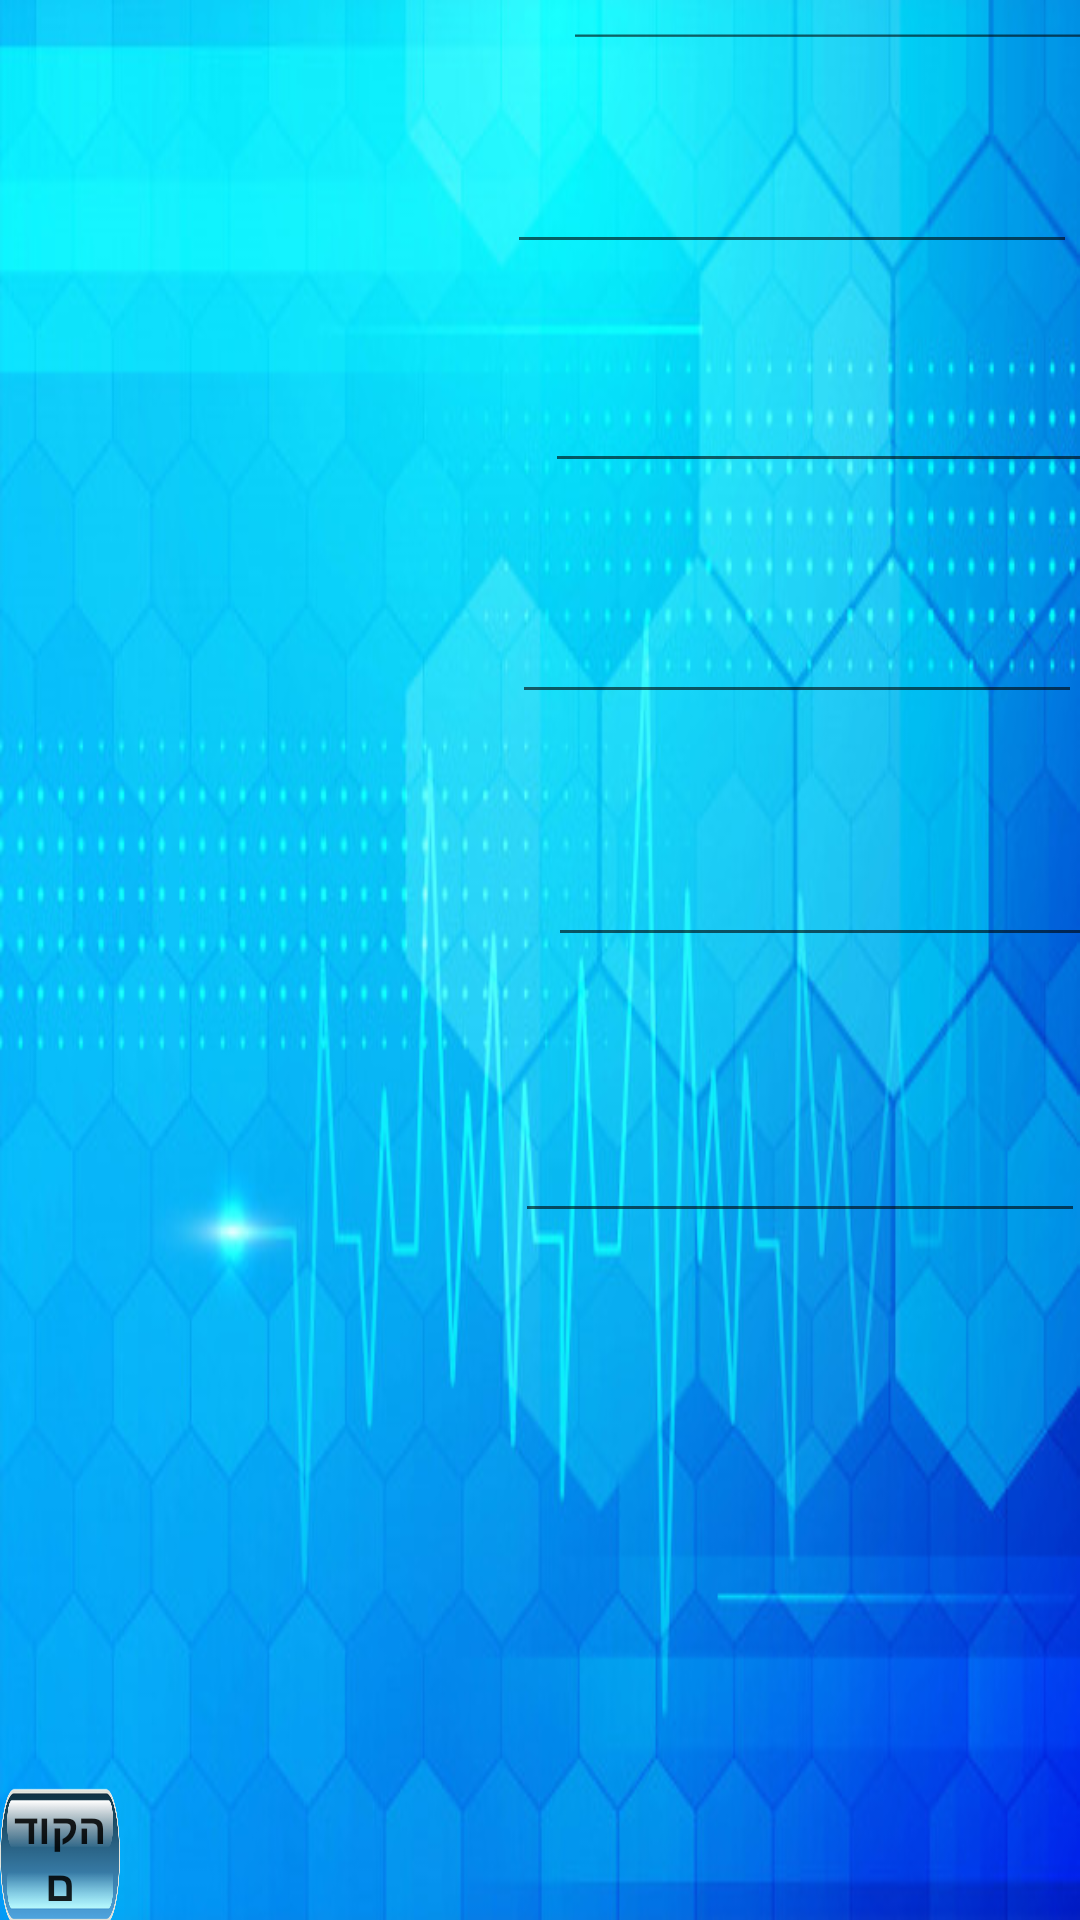

Write the Android layout XML for this screen, with the resource values it uses.
<!-- AndroidManifest.xml: activity theme AppTheme.NoActionBar -->
<!-- res/layout/activity_c_medical.xml -->
<?xml version="1.0" encoding="utf-8"?>
<RelativeLayout xmlns:android="http://schemas.android.com/apk/res/android"
    xmlns:app="http://schemas.android.com/apk/res-auto"
    xmlns:tools="http://schemas.android.com/tools"
    android:layout_width="match_parent"
    android:layout_height="match_parent"
    android:background="@drawable/medicalbackg"
    tools:context=".customers.CmailpackActivity">


    <TextView
        android:id="@+id/medical_text"
        android:layout_width="127dp"
        android:layout_height="38dp"
        android:layout_alignParentStart="true"
        android:layout_alignParentTop="true"
        android:layout_alignParentEnd="true"
        android:layout_alignParentBottom="true"
        android:layout_marginStart="139dp"
        android:layout_marginTop="9dp"
        android:layout_marginEnd="145dp"
        android:layout_marginBottom="684dp"
        android:text="תיק רפואי"
        android:textSize="25dp"
        android:textStyle="bold" />


    <TextView
        android:id="@+id/Cname_text"
        android:layout_width="191dp"
        android:layout_height="wrap_content"
        android:layout_alignParentStart="true"
        android:layout_alignParentTop="true"
        android:layout_alignParentEnd="true"
        android:layout_alignParentBottom="true"
        android:layout_marginStart="218dp"
        android:layout_marginTop="48dp"
        android:layout_marginEnd="2dp"
        android:layout_marginBottom="661dp"
        android:text="הכנס שם מלא:"
        android:textSize="20dp"
        android:textStyle="bold" />

    <EditText

        android:id="@+id/editCnametext"
        android:layout_width="190dp"
        android:layout_height="39dp"
        android:layout_alignParentEnd="true"
        android:layout_alignParentBottom="true"
        android:layout_marginEnd="-18dp"
        android:layout_marginBottom="620dp"
        android:inputType="textPersonName">

    </EditText>

    <TextView
        android:id="@+id/Id_text"
        android:textSize="20dp"
        android:textStyle="bold"
        android:layout_width="134dp"
        android:layout_height="wrap_content"
        android:layout_alignParentStart="true"
        android:layout_alignParentTop="true"
        android:layout_alignParentEnd="true"
        android:layout_alignParentBottom="true"
        android:layout_marginStart="277dp"
        android:layout_marginTop="119dp"
        android:layout_marginEnd="0dp"
        android:layout_marginBottom="590dp"
        android:text="הכנס ת.ז:" />

    <EditText

        android:id="@+id/editIDtext"
        android:layout_width="190dp"
        android:layout_height="39dp"
        android:layout_alignParentEnd="true"
        android:layout_alignParentBottom="true"
        android:layout_marginEnd="1dp"
        android:layout_marginBottom="552dp"
        android:inputType="number" />

    <TextView
        android:id="@+id/mail_text"
        android:textSize="20dp"
        android:textStyle="bold"
        android:layout_width="112dp"
        android:layout_height="21dp"
        android:layout_alignParentStart="true"
        android:layout_alignParentTop="true"
        android:layout_alignParentEnd="true"
        android:layout_alignParentBottom="true"
        android:layout_marginStart="297dp"
        android:layout_marginTop="186dp"
        android:layout_marginEnd="2dp"
        android:layout_marginBottom="524dp"
        android:text="הכנס מייל:" />

    <EditText

        android:id="@+id/editMailtext"
        android:layout_width="190dp"
        android:layout_height="39dp"
        android:layout_alignParentEnd="true"
        android:layout_alignParentBottom="true"
        android:layout_marginEnd="-12dp"
        android:layout_marginBottom="479dp"
        android:inputType="textEmailAddress">


    </EditText>

    <TextView
        android:id="@+id/Hight_text"
        android:textSize="20dp"
        android:textStyle="bold"
        android:layout_width="112dp"
        android:layout_height="21dp"
        android:layout_alignParentStart="true"
        android:layout_alignParentTop="true"
        android:layout_alignParentEnd="true"
        android:layout_alignParentBottom="true"
        android:layout_marginStart="297dp"
        android:layout_marginTop="262dp"
        android:layout_marginEnd="2dp"
        android:layout_marginBottom="448dp"
        android:text="הכנס גובה:" />

    <EditText

        android:id="@+id/editHighttext"
        android:layout_width="190dp"
        android:layout_height="39dp"
        android:layout_alignParentEnd="true"
        android:layout_alignParentBottom="true"
        android:layout_marginEnd="-1dp"
        android:layout_marginBottom="402dp"
        android:inputType="number">


    </EditText>

    <TextView
        android:id="@+id/weight_text"
        android:layout_width="141dp"
        android:layout_height="39dp"
        android:layout_alignParentStart="true"
        android:layout_alignParentTop="true"
        android:layout_alignParentEnd="true"
        android:layout_alignParentBottom="true"
        android:layout_marginStart="270dp"
        android:layout_marginTop="340dp"
        android:layout_marginEnd="0dp"
        android:layout_marginBottom="352dp"
        android:text="הכנס משקל:"
        android:textSize="20dp"
        android:textStyle="bold" />

    <EditText

        android:id="@+id/editweighttext"
        android:layout_width="190dp"
        android:layout_height="39dp"
        android:layout_alignParentEnd="true"
        android:layout_alignParentBottom="true"
        android:layout_marginEnd="-13dp"
        android:layout_marginBottom="321dp"
        android:inputType="number">


    </EditText>

    <TextView
        android:id="@+id/details_text"
        android:layout_width="207dp"
        android:layout_height="195dp"
        android:layout_alignParentStart="true"
        android:layout_alignParentTop="true"
        android:layout_alignParentEnd="true"
        android:layout_alignParentBottom="true"
        android:layout_marginStart="195dp"
        android:layout_marginTop="586dp"
        android:layout_marginEnd="8dp"
        android:layout_marginBottom="-50dp"
        android:textStyle="bold" />

    <Button
        android:id="@+id/InputInfoCmedical"
        android:layout_width="127dp"
        android:layout_height="wrap_content"
        android:layout_alignParentStart="true"
        android:layout_alignParentTop="true"
        android:layout_alignParentEnd="true"
        android:layout_alignParentBottom="true"
        android:layout_marginStart="272dp"
        android:layout_marginTop="535dp"
        android:layout_marginEnd="13dp"
        android:layout_marginBottom="162dp"
        android:background="@drawable/buttonback"
        android:text="הכנס"
        android:textStyle="bold" />

    <Button
        android:id="@+id/upload_files"
        android:layout_width="127dp"
        android:layout_height="wrap_content"
        android:layout_alignParentStart="true"
        android:layout_alignParentTop="true"
        android:layout_alignParentEnd="true"
        android:layout_alignParentBottom="true"
        android:layout_marginStart="115dp"
        android:layout_marginTop="533dp"
        android:layout_marginEnd="170dp"
        android:layout_marginBottom="164dp"
        android:background="@drawable/buttonback"
        android:text="העלאת קבצים"
        android:textStyle="bold" />

    <Button
        android:id="@+id/previous_button"
        android:layout_width="105dp"
        android:layout_height="46dp"
        android:layout_alignParentEnd="true"
        android:layout_alignParentBottom="true"
        android:layout_marginEnd="320dp"
        android:layout_marginBottom="-2dp"
        android:background="@drawable/buttonback"
        android:text="הקודם"
        android:textStyle="bold"
        app:layout_constraintBottom_toBottomOf="parent"
        app:layout_constraintEnd_toEndOf="parent"
        app:layout_constraintHorizontal_bias="0.0"
        app:layout_constraintStart_toStartOf="parent" />

    <TextView
        android:id="@+id/PhoneNumber_text"
        android:layout_width="269dp"
        android:layout_height="34dp"
        android:layout_alignParentStart="true"
        android:layout_alignParentTop="true"
        android:layout_alignParentEnd="true"
        android:layout_alignParentBottom="true"
        android:layout_marginStart="144dp"
        android:layout_marginTop="433dp"
        android:layout_marginEnd="-2dp"
        android:layout_marginBottom="264dp"
        android:text="הכנס מספר פלאפון:"
        android:textSize="20dp"
        android:textStyle="bold" />

    <EditText

        android:id="@+id/editPhonetext"
        android:textSize="15dp"
        android:textStyle="bold"
        android:layout_width="190dp"
        android:layout_height="39dp"
        android:layout_alignParentEnd="true"
        android:layout_alignParentBottom="true"
        android:layout_marginEnd="-2dp"
        android:layout_marginBottom="229dp"
        android:inputType="textPersonName" />

    <ImageView
        android:id="@+id/imageView2"
        android:layout_width="135dp"
        android:layout_height="113dp"
        android:layout_alignParentEnd="true"
        android:layout_alignParentBottom="true"
        android:layout_marginEnd="241dp"
        android:layout_marginBottom="564dp"
        app:srcCompat="@drawable/doctormale" />


</RelativeLayout>
<!-- resources referenced by this layout -->
<resources>
  <!-- drawable buttonback: png bitmap (drawable, 19882 bytes) -->
  <!-- drawable doctormale: png bitmap (drawable, 5763 bytes) -->
  <!-- drawable medicalbackg: jpg bitmap (drawable, 181401 bytes) -->
  <style name="AppTheme.NoActionBar">
          <item name="windowActionBar">false</item>
          <item name="windowNoTitle">true</item>
      </style>
</resources>
